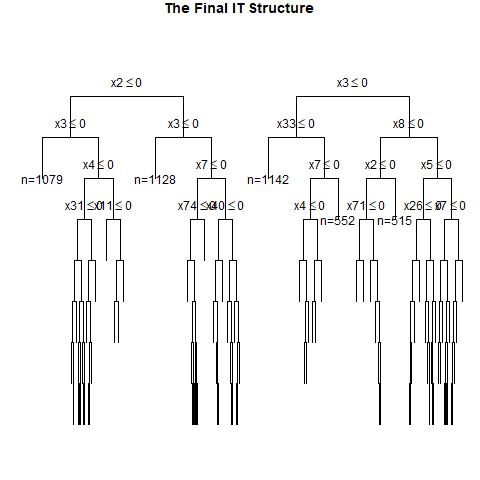

Source data for this figure (header and first rows):
, x1, x2, x3, x4, x5, x6, x7, x8, x9, x10, x11, x12, x13, x14, x15, x16, x17, x18, x19, x20, x21, x22, x23
1, 0, 0, 1, 0, 1, 0, 1, 0, 0, 1, 1, 1, 0, 0, 1, 0, 0, 0, 0, 0, 0, 1, 1
2, 1, 0, 0, 0, 1, 1, 1, 1, 1, 0, 1, 0, 0, 1, 0, 1, 1, 1, 0, 0, 0, 0, 1
3, 0, 0, 0, 1, 1, 1, 0, 1, 0, 0, 1, 1, 1, 0, 0, 0, 0, 1, 1, 1, 0, 1, 0
4, 0, 0, 1, 1, 0, 1, 0, 1, 1, 0, 0, 0, 0, 0, 0, 1, 0, 0, 0, 1, 0, 1, 0
5, 0, 0, 1, 1, 0, 0, 1, 0, 0, 1, 1, 1, 0, 0, 0, 0, 0, 1, 0, 1, 0, 1, 0
6, 0, 0, 1, 1, 0, 1, 1, 0, 0, 0, 0, 1, 1, 0, 1, 1, 0, 1, 1, 0, 0, 0, 1
7, 0, 0, 0, 1, 1, 1, 0, 0, 1, 0, 0, 1, 1, 1, 0, 1, 1, 0, 1, 1, 1, 0, 0
8, 0, 0, 1, 1, 0, 1, 0, 1, 1, 1, 0, 1, 0, 0, 0, 0, 0, 1, 0, 1, 0, 0, 1
9, 0, 0, 0, 1, 1, 1, 1, 1, 0, 1, 0, 0, 1, 1, 1, 1, 0, 0, 0, 1, 1, 0, 1
10, 1, 1, 0, 1, 1, 0, 1, 1, 0, 1, 0, 0, 0, 0, 0, 1, 0, 0, 0, 1, 0, 1, 1
11, 0, 0, 1, 0, 1, 1, 1, 0, 1, 1, 1, 1, 1, 1, 1, 0, 1, 0, 1, 0, 0, 0, 0
12, 0, 0, 1, 1, 1, 1, 1, 0, 0, 1, 0, 0, 1, 0, 1, 0, 1, 0, 1, 1, 0, 1, 0
13, 0, 1, 0, 1, 0, 1, 0, 1, 0, 0, 0, 0, 1, 0, 0, 1, 0, 1, 1, 0, 1, 1, 1
14, 1, 0, 0, 0, 0, 0, 0, 1, 0, 0, 0, 0, 1, 0, 1, 0, 1, 0, 1, 1, 1, 0, 1
15, 0, 0, 1, 1, 1, 0, 0, 1, 0, 1, 0, 1, 0, 1, 0, 1, 1, 1, 1, 1, 1, 0, 1
16, 0, 1, 0, 1, 0, 1, 0, 1, 1, 0, 0, 0, 0, 1, 1, 0, 0, 0, 0, 0, 1, 1, 1
17, 0, 1, 1, 0, 0, 0, 1, 1, 1, 1, 0, 0, 0, 0, 0, 0, 0, 1, 1, 0, 1, 1, 1
18, 0, 0, 1, 1, 0, 0, 1, 1, 1, 0, 1, 1, 1, 0, 0, 1, 0, 1, 1, 0, 1, 1, 0
19, 0, 0, 1, 0, 0, 0, 1, 1, 1, 0, 1, 1, 1, 0, 0, 1, 1, 0, 1, 0, 0, 0, 1
20, 1, 1, 1, 1, 0, 1, 0, 0, 1, 0, 1, 0, 1, 0, 0, 0, 1, 0, 0, 0, 0, 0, 0
21, 0, 0, 1, 1, 1, 0, 0, 1, 0, 1, 1, 0, 1, 1, 0, 1, 0, 1, 0, 1, 1, 0, 0
22, 1, 1, 0, 0, 1, 1, 0, 1, 0, 0, 1, 0, 0, 0, 0, 1, 1, 1, 0, 0, 0, 0, 1
23, 0, 1, 0, 1, 0, 0, 0, 1, 0, 1, 1, 1, 1, 0, 0, 0, 1, 0, 0, 1, 0, 0, 1
24, 1, 0, 1, 1, 0, 1, 0, 1, 0, 1, 0, 1, 1, 1, 0, 1, 0, 0, 1, 1, 0, 0, 1
25, 0, 1, 0, 1, 1, 1, 1, 1, 0, 0, 1, 1, 0, 1, 0, 1, 1, 1, 0, 0, 0, 1, 1
26, 1, 0, 1, 1, 1, 0, 0, 1, 1, 1, 0, 1, 1, 0, 1, 0, 1, 1, 0, 0, 1, 1, 0
27, 1, 1, 0, 1, 1, 0, 1, 1, 1, 1, 1, 1, 0, 0, 0, 1, 1, 1, 1, 1, 1, 1, 1
28, 1, 1, 0, 1, 1, 0, 1, 1, 1, 1, 0, 1, 0, 0, 1, 0, 1, 1, 0, 1, 1, 1, 0
29, 0, 1, 1, 0, 0, 0, 1, 0, 0, 1, 1, 0, 1, 0, 1, 1, 0, 1, 1, 1, 1, 1, 0
30, 1, 1, 1, 0, 1, 0, 0, 1, 0, 0, 0, 1, 1, 0, 0, 0, 0, 1, 0, 1, 1, 1, 0
31, 1, 0, 1, 0, 0, 1, 1, 1, 0, 1, 1, 1, 1, 1, 1, 1, 1, 0, 1, 1, 1, 1, 1
32, 0, 0, 0, 0, 1, 0, 0, 0, 1, 1, 1, 1, 1, 1, 0, 0, 0, 1, 0, 0, 1, 0, 0
33, 0, 0, 1, 0, 0, 0, 1, 1, 1, 1, 1, 0, 0, 0, 1, 1, 1, 1, 1, 0, 1, 1, 1
34, 1, 1, 0, 1, 0, 1, 1, 0, 1, 0, 1, 0, 1, 0, 1, 0, 0, 0, 1, 0, 0, 0, 0
35, 0, 1, 0, 1, 1, 1, 0, 0, 0, 1, 0, 1, 1, 0, 0, 0, 0, 1, 1, 1, 1, 0, 1
36, 1, 1, 0, 1, 0, 0, 1, 1, 1, 1, 0, 0, 1, 1, 1, 1, 1, 1, 0, 0, 0, 0, 1
37, 1, 1, 0, 0, 0, 1, 0, 1, 1, 0, 1, 0, 0, 0, 1, 1, 1, 1, 1, 0, 0, 0, 0
38, 1, 0, 1, 0, 0, 0, 0, 0, 1, 1, 1, 0, 1, 0, 0, 0, 1, 0, 1, 0, 1, 0, 1
39, 0, 0, 0, 0, 1, 1, 1, 0, 0, 0, 1, 1, 0, 0, 0, 0, 1, 1, 1, 1, 1, 1, 1
40, 1, 0, 0, 1, 0, 0, 0, 0, 0, 0, 1, 1, 0, 0, 1, 1, 0, 1, 1, 0, 1, 0, 1
41, 0, 1, 0, 0, 0, 1, 0, 1, 0, 0, 1, 1, 1, 1, 0, 1, 1, 0, 0, 1, 1, 0, 1
42, 1, 0, 1, 1, 1, 1, 0, 1, 1, 0, 0, 1, 1, 1, 1, 0, 1, 1, 1, 0, 0, 0, 0
43, 1, 1, 0, 0, 1, 1, 1, 1, 1, 0, 0, 0, 1, 0, 0, 1, 0, 1, 1, 1, 1, 0, 0
44, 1, 1, 0, 1, 0, 1, 0, 1, 0, 0, 0, 1, 1, 1, 1, 1, 0, 0, 1, 0, 1, 0, 0
45, 0, 1, 0, 1, 0, 0, 1, 1, 0, 1, 0, 1, 0, 1, 1, 1, 0, 0, 1, 1, 1, 1, 0
46, 0, 1, 0, 1, 1, 0, 1, 0, 1, 1, 0, 1, 0, 0, 0, 1, 0, 0, 1, 1, 0, 1, 0
47, 1, 0, 0, 1, 1, 0, 1, 0, 0, 0, 0, 1, 1, 1, 1, 1, 0, 1, 1, 1, 1, 1, 0
48, 1, 1, 1, 1, 1, 1, 1, 0, 0, 0, 1, 1, 0, 1, 0, 0, 0, 0, 0, 1, 0, 0, 1
49, 1, 0, 1, 0, 1, 1, 1, 1, 0, 0, 0, 1, 0, 0, 0, 1, 0, 1, 1, 1, 0, 0, 1
50, 1, 1, 1, 1, 0, 0, 0, 0, 0, 1, 0, 1, 0, 1, 1, 0, 1, 0, 1, 0, 1, 1, 1
51, 1, 0, 0, 0, 0, 0, 1, 0, 0, 1, 1, 0, 1, 1, 1, 1, 0, 1, 1, 0, 0, 1, 1
52, 0, 1, 1, 0, 1, 1, 1, 0, 1, 1, 0, 0, 1, 1, 0, 0, 1, 1, 1, 1, 1, 0, 0
53, 0, 1, 0, 0, 0, 1, 1, 1, 0, 1, 1, 0, 0, 1, 0, 0, 0, 1, 1, 1, 1, 0, 0
54, 1, 0, 1, 1, 0, 1, 0, 1, 1, 0, 1, 1, 0, 0, 0, 1, 0, 0, 1, 0, 0, 1, 0
55, 0, 1, 1, 0, 0, 0, 0, 1, 0, 0, 1, 1, 0, 1, 1, 1, 1, 1, 1, 0, 0, 0, 0
56, 0, 0, 0, 1, 0, 0, 1, 0, 0, 1, 1, 1, 1, 1, 1, 0, 0, 0, 0, 0, 0, 0, 1
57, 1, 0, 1, 1, 0, 1, 1, 1, 0, 0, 1, 1, 0, 0, 1, 0, 0, 1, 0, 0, 1, 0, 1
58, 1, 0, 0, 1, 0, 1, 1, 1, 1, 0, 0, 1, 1, 0, 1, 0, 0, 1, 0, 0, 0, 1, 1
59, 0, 0, 0, 0, 0, 1, 0, 1, 1, 1, 1, 1, 1, 1, 0, 0, 0, 1, 1, 1, 0, 1, 0
60, 1, 1, 1, 1, 0, 1, 0, 0, 1, 1, 0, 1, 0, 1, 1, 1, 1, 0, 0, 0, 0, 0, 1
... 940 more rows
